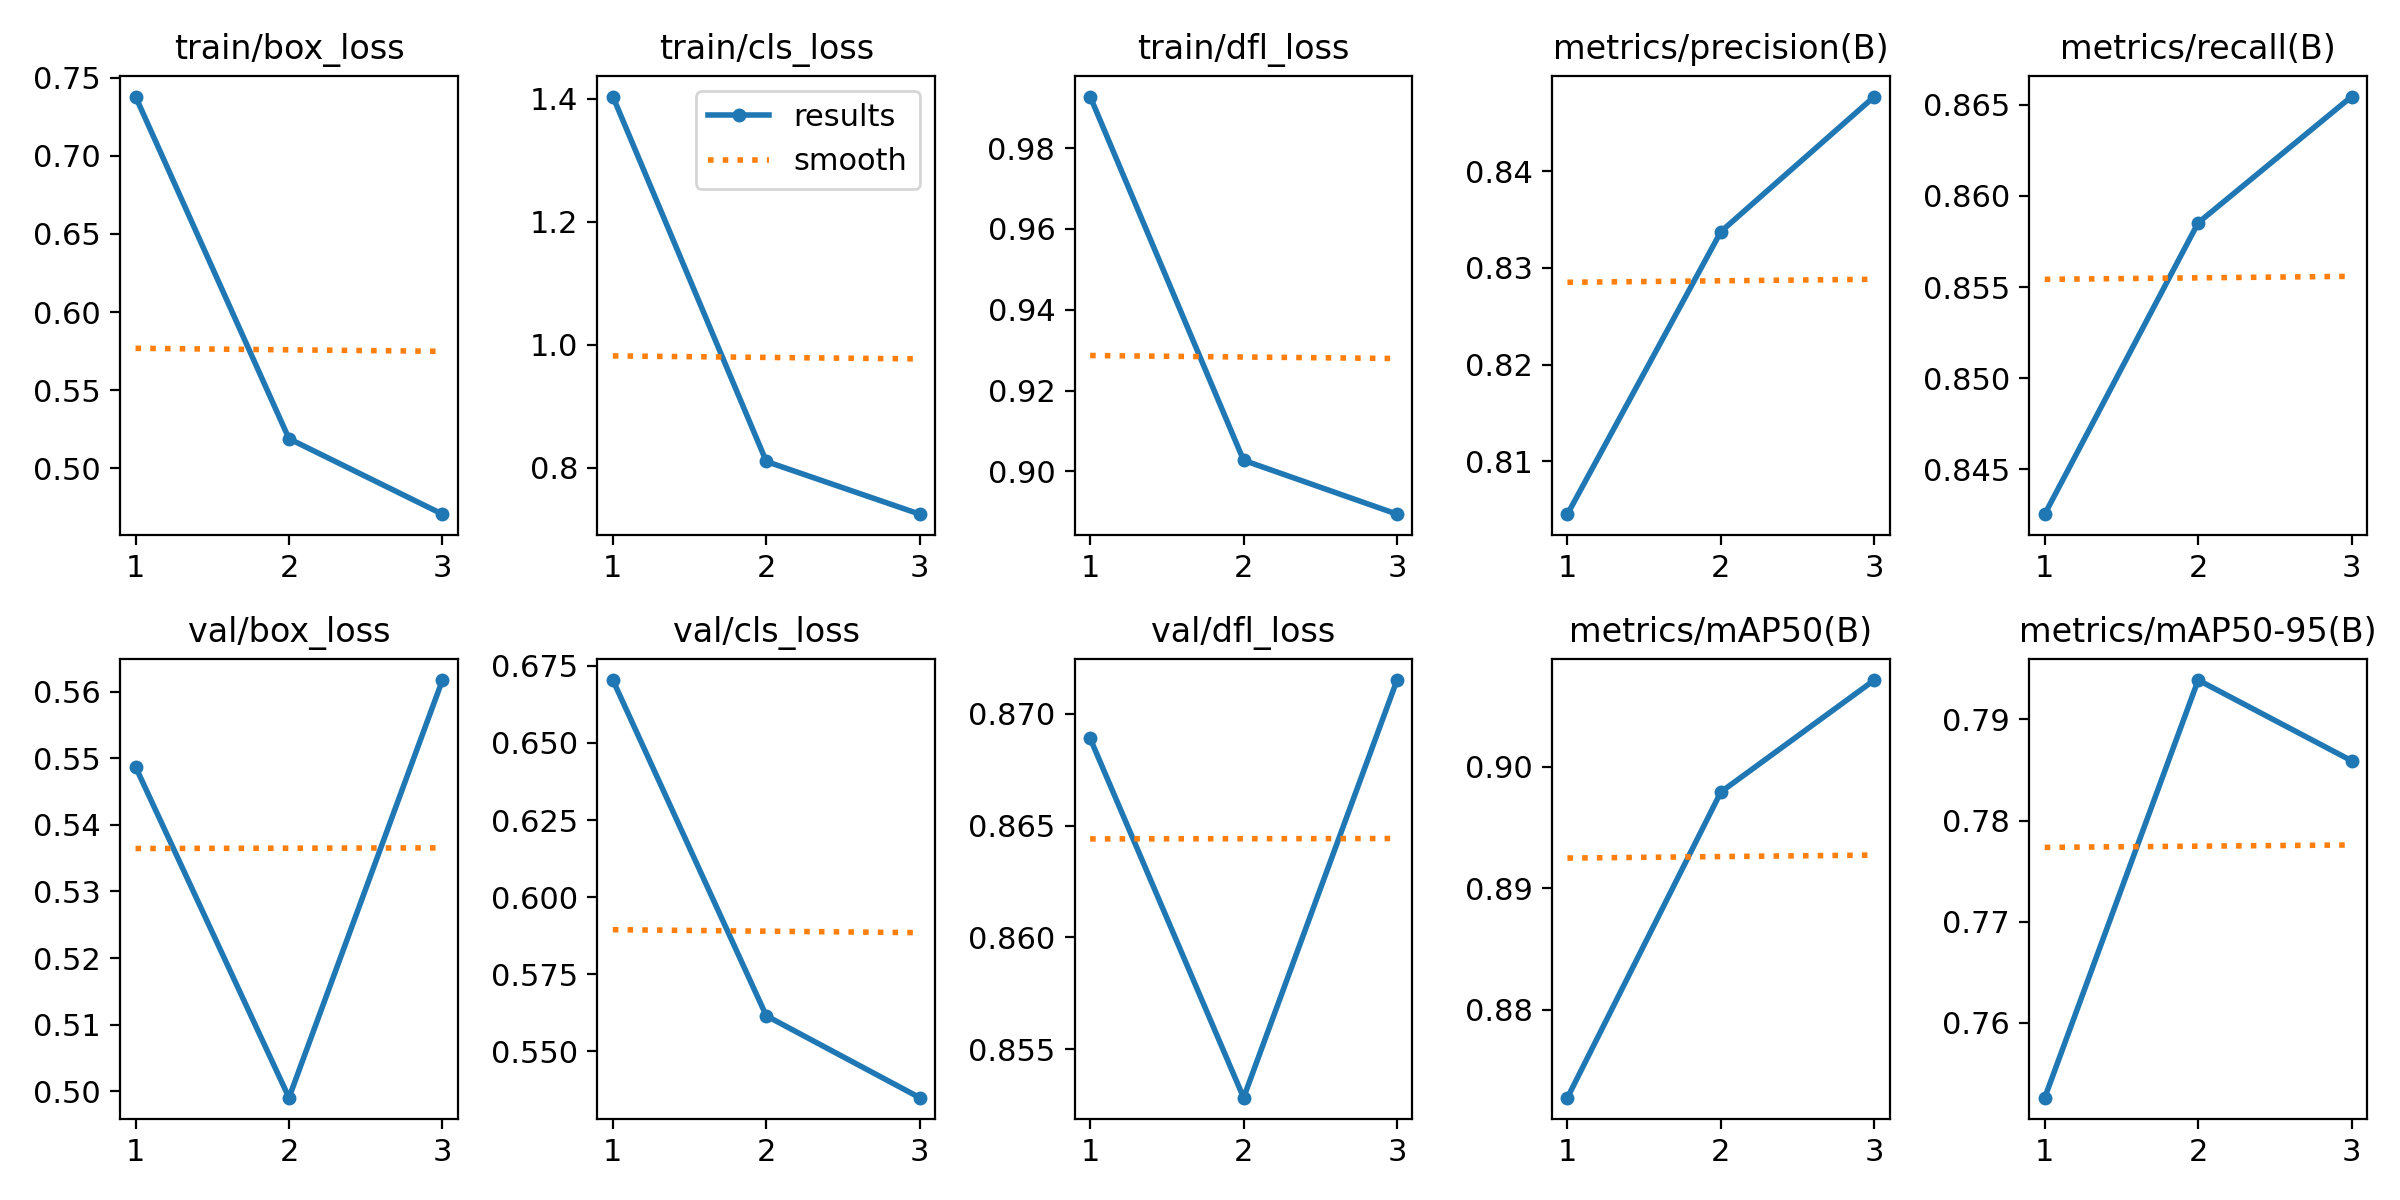

The file beside this chart, header and first rows:
epoch, train/box_loss, train/cls_loss, train/dfl_loss, metrics/precision(B), metrics/recall(B), metrics/mAP50(B), metrics/mAP50-95(B), val/box_loss, val/cls_loss, val/dfl_loss, lr/pg0, lr/pg1, lr/pg2
1, 0.7378, 1.404, 0.9928, 0.8046, 0.8425, 0.8728, 0.7526, 0.5487, 0.6704, 0.8689, 0.0001586, 0.0001586, 0.0001586
2, 0.519, 0.81, 0.9028, 0.8337, 0.8585, 0.8979, 0.7939, 0.499, 0.5615, 0.8528, 0.0002126, 0.0002126, 0.0002126
3, 0.4707, 0.7243, 0.8894, 0.8477, 0.8655, 0.9072, 0.7859, 0.5617, 0.535, 0.8715, 0.0001618, 0.0001618, 0.0001618
